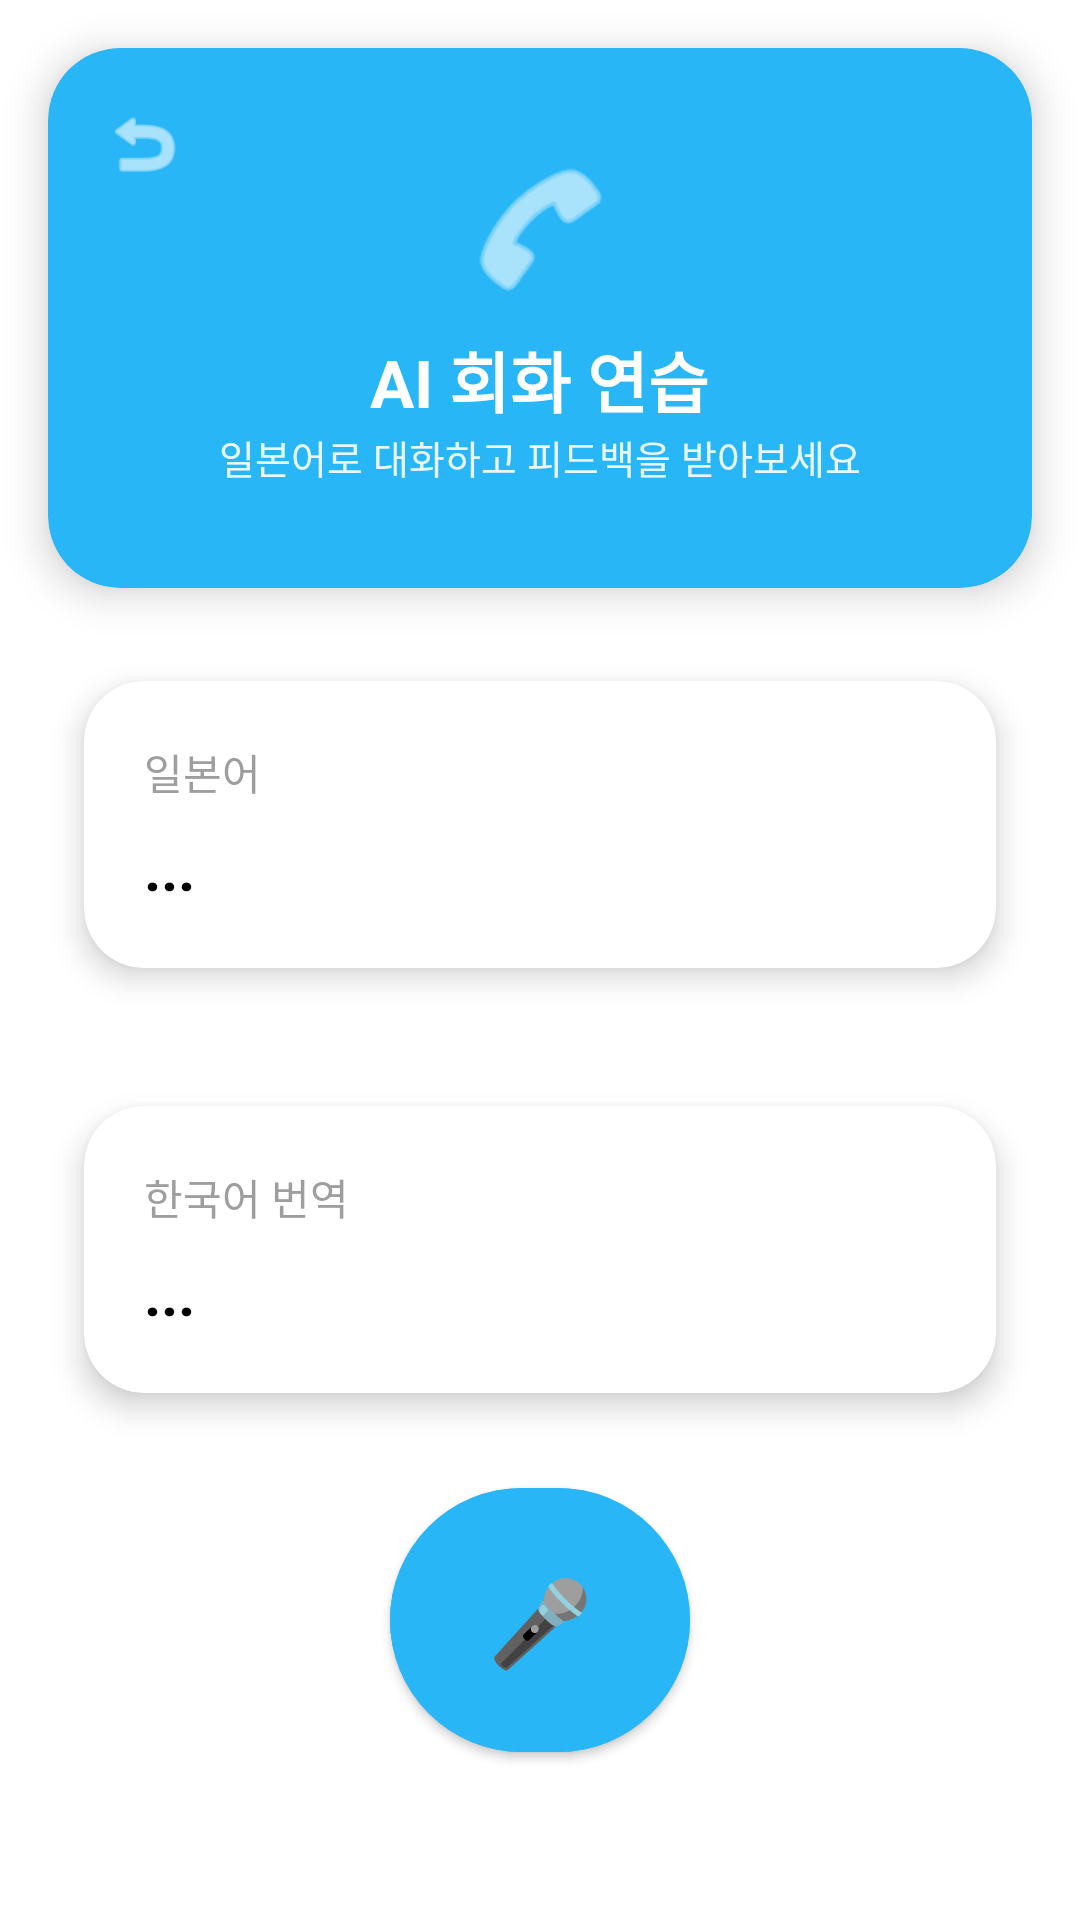

Here is an Android app screen rendered from its layout file. Give the layout XML and the strings, colors and styles it references.
<!-- AndroidManifest.xml: application theme Theme.PikaBoka -->
<!-- res/layout/activity_conversation.xml -->
<?xml version="1.0" encoding="utf-8"?>
<androidx.constraintlayout.widget.ConstraintLayout
    xmlns:android="http://schemas.android.com/apk/res/android"
    xmlns:app="http://schemas.android.com/apk/res-auto"
    xmlns:tools="http://schemas.android.com/tools"
    android:id="@+id/rootLayout"
    android:layout_width="match_parent"
    android:layout_height="match_parent"
    android:background="@android:color/white"
    tools:context=".ui.conversation.ConversationActivity">

    
    <com.google.android.material.card.MaterialCardView
        android:id="@+id/headerCard"
        android:layout_width="0dp"
        android:layout_height="180dp"
        android:layout_margin="16dp"
        app:cardCornerRadius="24dp"
        app:cardElevation="8dp"
        app:cardBackgroundColor="@color/feature_conversation"
        app:layout_constraintTop_toTopOf="parent"
        app:layout_constraintStart_toStartOf="parent"
        app:layout_constraintEnd_toEndOf="parent">

        <androidx.constraintlayout.widget.ConstraintLayout
            android:id="@+id/headerContent"
            android:layout_width="match_parent"
            android:layout_height="match_parent">

            <androidx.appcompat.widget.AppCompatImageView
                android:id="@+id/btnBack"
                android:layout_width="48dp"
                android:layout_height="48dp"
                android:layout_marginStart="8dp"
                android:layout_marginTop="8dp"
                android:background="?attr/selectableItemBackgroundBorderless"
                android:padding="10dp"
                android:contentDescription="@string/nav_back"
                app:srcCompat="@android:drawable/ic_menu_revert"
                app:tint="@android:color/white"
                app:layout_constraintTop_toTopOf="parent"
                app:layout_constraintStart_toStartOf="parent"/>

            <LinearLayout
                android:id="@+id/centerGroup"
                android:layout_width="wrap_content"
                android:layout_height="wrap_content"
                android:orientation="vertical"
                android:gravity="center"
                app:layout_constraintTop_toTopOf="parent"
                app:layout_constraintBottom_toBottomOf="parent"
                app:layout_constraintStart_toStartOf="parent"
                app:layout_constraintEnd_toEndOf="parent">

                <androidx.appcompat.widget.AppCompatImageView
                    android:layout_width="52dp"
                    android:layout_height="52dp"
                    app:srcCompat="@android:drawable/ic_menu_call"
                    app:tint="@android:color/white"/>

                <TextView
                    android:id="@+id/tvHeaderTitle"
                    android:layout_width="wrap_content"
                    android:layout_height="wrap_content"
                    android:layout_marginTop="8dp"
                    android:text="AI 회화 연습"
                    android:textSize="22sp"
                    android:textStyle="bold"
                    android:textColor="@android:color/white"
                    android:accessibilityHeading="true"/>

                <TextView
                    android:id="@+id/tvHeaderSub"
                    android:layout_width="wrap_content"
                    android:layout_height="wrap_content"
                    android:text="일본어로 대화하고 피드백을 받아보세요"
                    android:textSize="13sp"
                    android:alpha="0.9"
                    android:textColor="@android:color/white"/>
            </LinearLayout>
        </androidx.constraintlayout.widget.ConstraintLayout>
    </com.google.android.material.card.MaterialCardView>

    
    <ScrollView
        android:layout_width="0dp"
        android:layout_height="0dp"
        android:padding="16dp"
        android:clipToPadding="false"
        app:layout_constraintTop_toBottomOf="@id/headerCard"
        app:layout_constraintBottom_toBottomOf="parent"
        app:layout_constraintStart_toStartOf="parent"
        app:layout_constraintEnd_toEndOf="parent">

        <LinearLayout
            android:layout_width="match_parent"
            android:layout_height="wrap_content"
            android:orientation="vertical"
            android:gravity="center_horizontal">

            
            <com.google.android.material.card.MaterialCardView
                android:layout_width="match_parent"
                android:layout_height="wrap_content"
                android:layout_marginBottom="16dp"
                app:cardCornerRadius="20dp"
                app:cardElevation="6dp"
                app:cardUseCompatPadding="true">

                <LinearLayout
                    android:layout_width="match_parent"
                    android:layout_height="wrap_content"
                    android:orientation="vertical"
                    android:padding="20dp">

                    <TextView
                        android:text="일본어"
                        android:textSize="14sp"
                        android:textColor="@color/gray"
                        android:layout_width="wrap_content"
                        android:layout_height="wrap_content"/>

                    <TextView
                        android:id="@+id/tvJapanese"
                        android:layout_width="match_parent"
                        android:layout_height="wrap_content"
                        android:layout_marginTop="8dp"
                        android:text="..."
                        android:textSize="20sp"
                        android:textStyle="bold"
                        android:textColor="@android:color/black"
                        android:breakStrategy="balanced"
                        android:hyphenationFrequency="normal"/>
                </LinearLayout>
            </com.google.android.material.card.MaterialCardView>

            
            <com.google.android.material.card.MaterialCardView
                android:layout_width="match_parent"
                android:layout_height="wrap_content"
                android:layout_marginBottom="24dp"
                app:cardCornerRadius="20dp"
                app:cardElevation="6dp"
                app:cardUseCompatPadding="true">

                <LinearLayout
                    android:layout_width="match_parent"
                    android:layout_height="wrap_content"
                    android:orientation="vertical"
                    android:padding="20dp">

                    <TextView
                        android:text="한국어 번역"
                        android:textSize="14sp"
                        android:textColor="@color/gray"
                        android:layout_width="wrap_content"
                        android:layout_height="wrap_content"/>

                    <TextView
                        android:id="@+id/tvKorean"
                        android:layout_width="match_parent"
                        android:layout_height="wrap_content"
                        android:layout_marginTop="8dp"
                        android:text="..."
                        android:textSize="20sp"
                        android:textStyle="bold"
                        android:textColor="@android:color/black"
                        android:breakStrategy="balanced"
                        android:hyphenationFrequency="normal"/>
                </LinearLayout>
            </com.google.android.material.card.MaterialCardView>
        </LinearLayout>
    </ScrollView>

    
    <com.google.android.material.button.MaterialButton
        android:id="@+id/btnSpeak"
        style="@style/Widget.MaterialComponents.Button"
        android:layout_width="100dp"
        android:layout_height="100dp"
        android:layout_marginBottom="50dp"
        android:gravity="center"
        android:text="🎤"
        android:textSize="28sp"
        android:textColor="@android:color/white"
        android:backgroundTint="@color/feature_conversation"
        app:cornerRadius="50dp"
        app:layout_constraintStart_toStartOf="parent"
        app:layout_constraintEnd_toEndOf="parent"
        app:layout_constraintBottom_toBottomOf="parent" />

</androidx.constraintlayout.widget.ConstraintLayout>
<!-- resources referenced by this layout -->
<resources>
  <color name="feature_conversation">#29B6F6</color>
  <color name="gray">#9E9E9E</color>
  <string name="nav_back">뒤로가기</string>
  <style name="Theme.PikaBoka" parent="Theme.MaterialComponents.Light.NoActionBar">
          
          <item name="colorPrimary">@color/toolbar_primary</item>
          <item name="colorPrimaryVariant">@color/toolbar_primary</item>
          <item name="colorSecondary">@color/toolbar_primary</item>
  
          
          <item name="android:forceDarkAllowed">false</item>
      </style>
  <color name="toolbar_primary">#6C63FF</color>
</resources>
